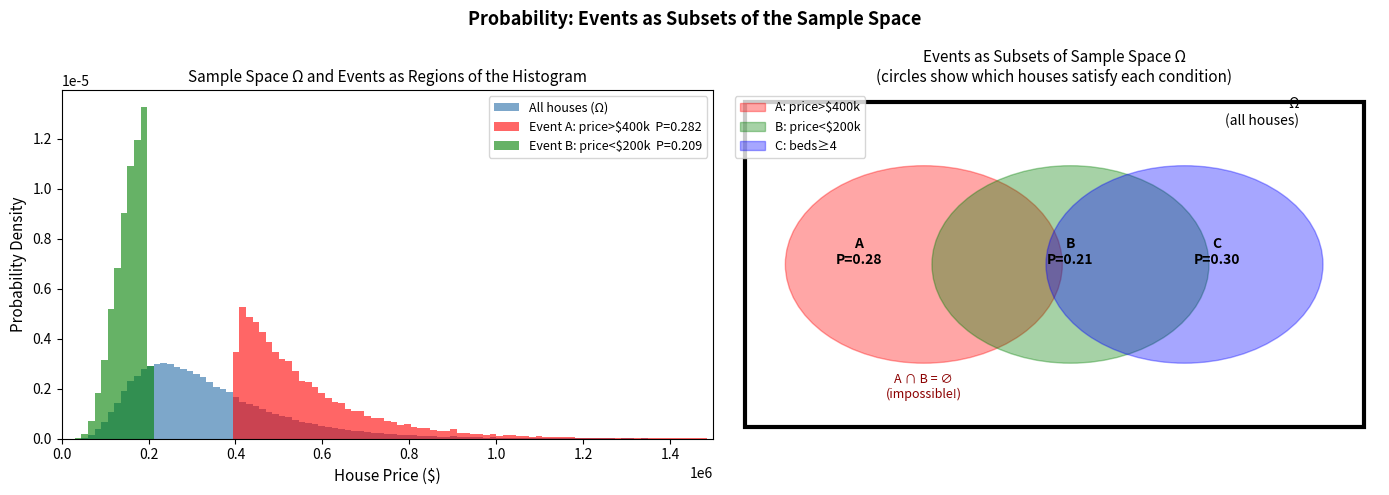
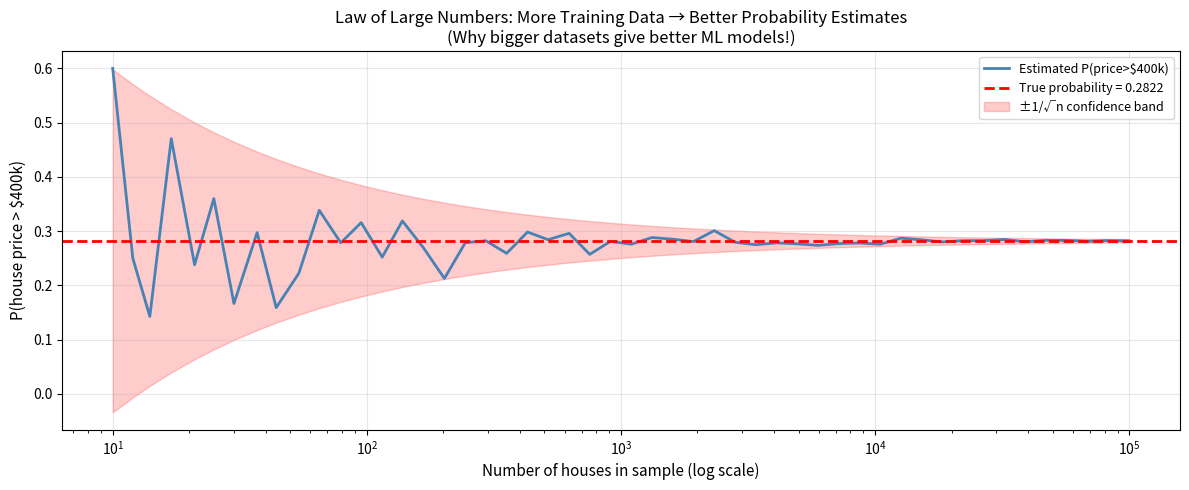
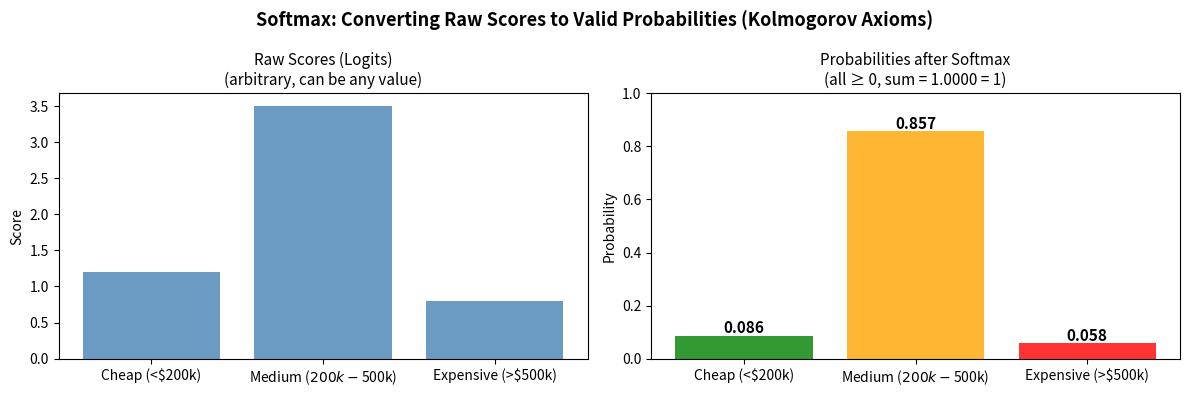

Generate these figures, in order, with matplotlib:
import numpy as np
import matplotlib.pyplot as plt
import matplotlib.patches as mpatches
from collections import Counter

# ─────────────────────────────────────────────────────────────────
# Simulate a housing market dataset
# We'll use this throughout the probability notebooks
# ─────────────────────────────────────────────────────────────────

np.random.seed(42)
N_HOUSES = 100_000   # simulate 100,000 house sales

# Generate house prices: log-normal distribution (prices are always positive
# and right-skewed, which matches real estate markets)
log_prices = np.random.normal(loc=np.log(300_000), scale=0.5, size=N_HOUSES)
prices     = np.exp(log_prices)   # convert back from log scale → prices in dollars

# Generate number of bedrooms (1 to 6, integer)
bedrooms   = np.random.choice([1, 2, 3, 4, 5, 6],
                               size=N_HOUSES,
                               p=[0.05, 0.25, 0.40, 0.20, 0.08, 0.02])

# ─── Define events as boolean arrays ──────────────────────────────
# Each event is a True/False array of length N_HOUSES
event_A  = prices > 400_000    # A: expensive house (>400k)
event_B  = prices < 200_000    # B: cheap house (<200k)
event_C  = bedrooms >= 4       # C: large house (4+ bedrooms)

def P(event):
    """Compute empirical probability: fraction of houses where event is True."""
    return np.mean(event)   # mean of boolean array = fraction of True values

print("House Market: 100,000 simulated house sales")
print(f"  Sample price range: ${prices.min():.0f} to ${prices.max():.0f}")
print(f"  Median price:       ${np.median(prices):.0f}")
print()
print("Basic probabilities:")
print(f"  P(A) = P(price > $400k)   = {P(event_A):.4f}  ({P(event_A)*100:.1f}% of houses)")
print(f"  P(B) = P(price < $200k)   = {P(event_B):.4f}  ({P(event_B)*100:.1f}% of houses)")
print(f"  P(C) = P(bedrooms ≥ 4)   = {P(event_C):.4f}  ({P(event_C)*100:.1f}% of houses)")
print(f"  P(Ω) = P(any house)       = {P(np.ones(N_HOUSES, dtype=bool)):.4f}  (= 1 always!)")
print(f"  P(∅) = P(impossible event)= {P(np.zeros(N_HOUSES, dtype=bool)):.4f}  (= 0 always!)")

# ─────────────────────────────────────────────────────────────────
# Visualize the sample space and events as a histogram
# ─────────────────────────────────────────────────────────────────

fig, axes = plt.subplots(1, 2, figsize=(14, 5))

# ── Left: price histogram with events highlighted ─────────────────
bins = np.linspace(0, 1_500_000, 100)

axes[0].hist(prices, bins=bins, color='steelblue', alpha=0.7,
             density=True, label='All houses (Ω)')
# Shade event A (>400k) in red
axes[0].hist(prices[event_A], bins=bins, color='red', alpha=0.6,
             density=True, label=f'Event A: price>$400k  P={P(event_A):.3f}')
# Shade event B (<200k) in green
axes[0].hist(prices[event_B], bins=bins, color='green', alpha=0.6,
             density=True, label=f'Event B: price<$200k  P={P(event_B):.3f}')

axes[0].set_xlabel('House Price ($)', fontsize=11)
axes[0].set_ylabel('Probability Density', fontsize=11)
axes[0].set_title('Sample Space Ω and Events as Regions of the Histogram', fontsize=11)
axes[0].legend(fontsize=9)
axes[0].set_xlim(0, 1_500_000)

# ── Right: Venn diagram showing A, B, C relationships ─────────────
axes[1].set_xlim(0, 4); axes[1].set_ylim(0, 3)
# Draw Ω as a rectangle
rect = plt.Rectangle((0.1, 0.1), 3.8, 2.8, fill=False, edgecolor='black', linewidth=3)
axes[1].add_patch(rect)
axes[1].text(3.5, 2.7, 'Ω\n(all houses)', fontsize=10, ha='right')

# Draw circles for events
from matplotlib.patches import Circle
circA = Circle((1.2, 1.5), 0.85, alpha=0.35, color='red',   label=f'A: price>$400k')
circB = Circle((2.1, 1.5), 0.85, alpha=0.35, color='green', label=f'B: price<$200k')
circC = Circle((2.8, 1.5), 0.85, alpha=0.35, color='blue',  label=f'C: beds≥4')
axes[1].add_patch(circA); axes[1].add_patch(circB); axes[1].add_patch(circC)

axes[1].text(0.8, 1.5, f'A\nP={P(event_A):.2f}', ha='center', fontsize=10, fontweight='bold')
axes[1].text(2.1, 1.5, f'B\nP={P(event_B):.2f}', ha='center', fontsize=10, fontweight='bold')
axes[1].text(3.0, 1.5, f'C\nP={P(event_C):.2f}', ha='center', fontsize=10, fontweight='bold')

# Note: A and B don't overlap (price can't be both >400k AND <200k)
axes[1].text(1.2, 0.35, 'A ∩ B = ∅\n(impossible!)', ha='center', fontsize=9, color='darkred')

axes[1].axis('off')
axes[1].set_title('Events as Subsets of Sample Space Ω\n(circles show which houses satisfy each condition)', fontsize=11)
axes[1].legend(loc='upper left', fontsize=9)

plt.suptitle('Probability: Events as Subsets of the Sample Space', fontsize=13, fontweight='bold')
plt.tight_layout()
plt.show()

# ─────────────────────────────────────────────────────────────────
# Verify all Kolmogorov axioms and derived rules on the housing data
# ─────────────────────────────────────────────────────────────────

Omega = np.ones(N_HOUSES, dtype=bool)   # the entire sample space
Empty = np.zeros(N_HOUSES, dtype=bool)  # the empty event

print("VERIFYING KOLMOGOROV AXIOMS ON 100,000 HOUSE SALES")
print("=" * 60)

print("\nAXIOM 1: Non-negativity — P(A) ≥ 0")
print(f"  P(price>$400k) = {P(event_A):.4f}  ≥ 0? {P(event_A) >= 0}  ✓")
print(f"  P(price<$200k) = {P(event_B):.4f}  ≥ 0? {P(event_B) >= 0}  ✓")
print(f"  P(beds≥4)      = {P(event_C):.4f}  ≥ 0? {P(event_C) >= 0}  ✓")

print("\nAXIOM 2: Normalization — P(Ω) = 1")
print(f"  P(any house sells) = {P(Omega):.4f}  = 1? {abs(P(Omega) - 1.0) < 1e-10}  ✓")

print("\nAXIOM 3: Additivity — P(A∪B) = P(A)+P(B) when A∩B = ∅")
# A = price>400k, B = price<200k  (cannot overlap!)
A_and_B = event_A & event_B    # intersection: >400k AND <200k  (impossible)
A_or_B  = event_A | event_B    # union: >400k OR <200k
print(f"  A = {{price>$400k}},  B = {{price<$200k}}")
print(f"  P(A∩B) = {P(A_and_B):.6f}  (should be 0 — impossible to have price both >400k and <200k)")
print(f"  P(A∪B) = {P(A_or_B):.4f}")
print(f"  P(A)+P(B) = {P(event_A)+P(event_B):.4f}")
print(f"  Equal? {abs(P(A_or_B) - (P(event_A)+P(event_B))) < 1e-10}  ✓")

print()
print("DERIVED RULES:")
print(f"  Complement:     P(price≤$400k) = 1 - P(A) = {1 - P(event_A):.4f}")
print(f"  Direct check:   P(price≤$400k) = {P(~event_A):.4f}  ← same! ✓")
print()

# Inclusion-exclusion for overlapping events
A_C = event_A & event_C    # expensive AND large
AorC = event_A | event_C   # expensive OR large
print(f"  Inclusion-exclusion (overlapping events):")
print(f"    A = {{price>$400k}}, C = {{beds≥4}}")
print(f"    P(A) = {P(event_A):.4f},  P(C) = {P(event_C):.4f},  P(A∩C) = {P(A_C):.4f}")
print(f"    P(A∪C) formula: P(A)+P(C)-P(A∩C) = {P(event_A)+P(event_C)-P(A_C):.4f}")
print(f"    P(A∪C) direct:  {P(AorC):.4f}  ← same! ✓")

# ─────────────────────────────────────────────────────────────────
# Law of Large Numbers: with more data, empirical probabilities
# converge to the true underlying probability
#
# This is WHY large training datasets are better!
# ─────────────────────────────────────────────────────────────────

# True probability: P(house is expensive) ≈ P(price > $400k)
true_probability = P(event_A)   # computed over all 100k houses (our "ground truth")

# Sample increasingly large subsets and estimate the probability
sample_sizes     = np.logspace(1, 5, 50).astype(int)   # from 10 to 100,000
estimates        = []

np.random.seed(99)
for n in sample_sizes:
    # Take a random sample of n houses
    sample_indices = np.random.choice(N_HOUSES, size=n, replace=False)
    sample_prices  = prices[sample_indices]
    # Estimate probability from this sample
    est = np.mean(sample_prices > 400_000)
    estimates.append(est)

# ─── Plot convergence ─────────────────────────────────────────────
plt.figure(figsize=(12, 5))
plt.semilogx(sample_sizes, estimates, 'steelblue', linewidth=2, label='Estimated P(price>$400k)')
plt.axhline(true_probability, color='red', linestyle='--', linewidth=2,
            label=f'True probability = {true_probability:.4f}')
# Show ±1/√n confidence band (law of large numbers bound)
upper = true_probability + 1/np.sqrt(sample_sizes)
lower = true_probability - 1/np.sqrt(sample_sizes)
plt.fill_between(sample_sizes, lower, upper, alpha=0.2, color='red',
                 label='±1/√n confidence band')
plt.xlabel('Number of houses in sample (log scale)', fontsize=11)
plt.ylabel('P(house price > $400k)', fontsize=11)
plt.title('Law of Large Numbers: More Training Data → Better Probability Estimates\n'
          '(Why bigger datasets give better ML models!)', fontsize=12)
plt.legend(fontsize=9)
plt.grid(True, alpha=0.3)
plt.tight_layout()
plt.show()

print(f"With    10 houses: estimate might be off by ±{1/np.sqrt(10):.2f}")
print(f"With   100 houses: estimate might be off by ±{1/np.sqrt(100):.2f}")
print(f"With  1000 houses: estimate might be off by ±{1/np.sqrt(1000):.3f}")
print(f"With 10000 houses: estimate might be off by ±{1/np.sqrt(10000):.4f}")
print()
print("This is the Law of Large Numbers — the mathematical reason why more data = better ML.")

# ─────────────────────────────────────────────────────────────────
# Softmax: turning raw model outputs into valid probabilities
# (satisfying all three Kolmogorov axioms)
# ─────────────────────────────────────────────────────────────────

def softmax(logits):
    """
    Convert raw scores (logits) into probabilities.

    Why exponentiation? It ensures Axiom 1 (non-negativity).
    Why divide by sum? It ensures Axiom 2 (normalization: sum = 1).

    logits : raw scores from neural network, shape (K,)
    Returns: probability distribution over K classes, shape (K,)
    """
    # Subtract max for numerical stability (same result, avoids overflow)
    logits_shifted = logits - np.max(logits)
    exp_logits     = np.exp(logits_shifted)    # make all positive (Axiom 1)
    return exp_logits / np.sum(exp_logits)      # normalize to sum=1 (Axiom 2)

# Simulate a neural network's raw output for one house
# Three classes: cheap (<$200k), medium ($200k-$500k), expensive (>$500k)
raw_scores = np.array([1.2, 3.5, 0.8])   # arbitrary "logits" from the model

probabilities = softmax(raw_scores)

class_names = ['Cheap (<$200k)', 'Medium ($200k-$500k)', 'Expensive (>$500k)']

print("Neural Network Output → Probabilities via Softmax")
print(f"Raw scores (logits):  {raw_scores}")
print(f"Probabilities:        {probabilities.round(4)}")
print()
print("Verifying Kolmogorov Axioms on softmax output:")
print(f"  Axiom 1 (all ≥ 0):  {all(p >= 0 for p in probabilities)}  ✓")
print(f"  Axiom 2 (sum = 1):  {abs(sum(probabilities) - 1.0) < 1e-10}  (sum = {sum(probabilities):.10f})  ✓")
print(f"  Axiom 3 (additive): P(cheap or medium) = {probabilities[0]+probabilities[1]:.4f}")
print(f"                    = P(cheap) + P(medium) = {probabilities[0]:.4f} + {probabilities[1]:.4f}  ✓")
print()

# Visualization
fig, axes = plt.subplots(1, 2, figsize=(12, 4))

axes[0].bar(class_names, raw_scores, color='steelblue', alpha=0.8)
axes[0].set_title('Raw Scores (Logits)\n(arbitrary, can be any value)', fontsize=11)
axes[0].set_ylabel('Score')
axes[0].axhline(0, color='black', linewidth=0.5)

colors_bar = ['green', 'orange', 'red']
axes[1].bar(class_names, probabilities, color=colors_bar, alpha=0.8)
for i, (name, prob) in enumerate(zip(class_names, probabilities)):
    axes[1].text(i, prob + 0.01, f'{prob:.3f}', ha='center', fontsize=11, fontweight='bold')
axes[1].set_title(f'Probabilities after Softmax\n(all ≥ 0, sum = {probabilities.sum():.4f} = 1)', fontsize=11)
axes[1].set_ylabel('Probability')
axes[1].set_ylim(0, 1)

plt.suptitle('Softmax: Converting Raw Scores to Valid Probabilities (Kolmogorov Axioms)', fontsize=13, fontweight='bold')
plt.tight_layout()
plt.show()
